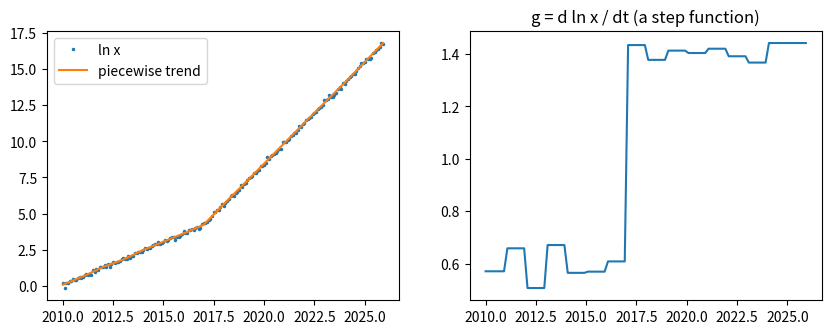

Reproduce this figure in Python.
import numpy as np

try:
    import matplotlib.pyplot as plt
except ImportError:  # plots are optional
    plt = None

rng = np.random.default_rng(13)

t = np.arange(2010, 2026, 1 / 12)
slope = np.where(t < 2017, 0.6, 1.4)          # e-folds per year
ln_x = np.cumsum(slope) / 12 + rng.normal(0, 0.08, t.size)
print(f"{t.size} monthly points, ln x from {ln_x[0]:.2f} to {ln_x[-1]:.2f}")

knots = np.arange(2011, 2025, 1.0)
X = np.column_stack([np.ones_like(t), t - t[0]] + [np.clip(t - k, 0, None) for k in knots])
beta, *_ = np.linalg.lstsq(X, ln_x, rcond=None)
trend = X @ beta
rate_changes = dict(zip(knots, beta[2:]))
biggest = max(rate_changes, key=lambda k: abs(rate_changes[k]))
print(f"largest slope change at {biggest:.0f}: {rate_changes[biggest]:+.2f} e-folds/yr")

g = np.gradient(trend, t)
print(f"growth rate before 2017: {g[t < 2016].mean():.2f}/yr, after: {g[t > 2018].mean():.2f}/yr")
if plt is not None:
    fig, ax = plt.subplots(1, 2, figsize=(10, 3.5))
    ax[0].plot(t, ln_x, ".", ms=3, label="ln x")
    ax[0].plot(t, trend, label="piecewise trend")
    ax[0].legend()
    ax[1].plot(t, g)
    ax[1].set_title("g = d ln x / dt (a step function)")
    plt.show()

try:
    import pandas as pd
    from prophet import Prophet
except ImportError:
    print("prophet not installed; skipping the Prophet fit")
else:
    df = pd.DataFrame({"ds": pd.date_range("2010-01-01", periods=t.size, freq="MS"), "y": ln_x})
    m = Prophet(changepoint_prior_scale=0.3, interval_width=0.9, yearly_seasonality=False)
    m.fit(df)
    fc = m.predict(m.make_future_dataframe(periods=36, freq="MS"))
    print(fc[["ds", "yhat", "yhat_lower", "yhat_upper"]].tail(3))
